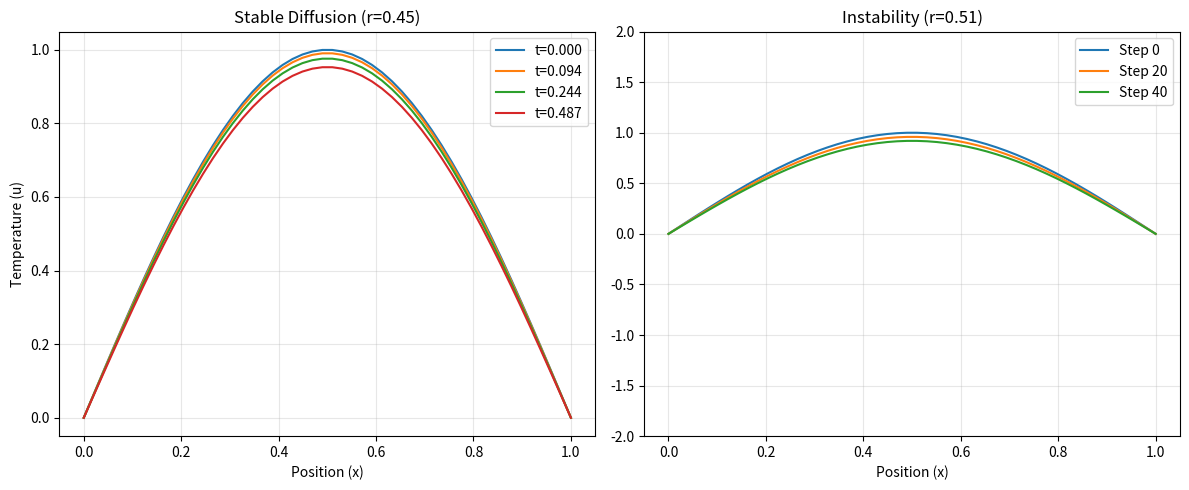
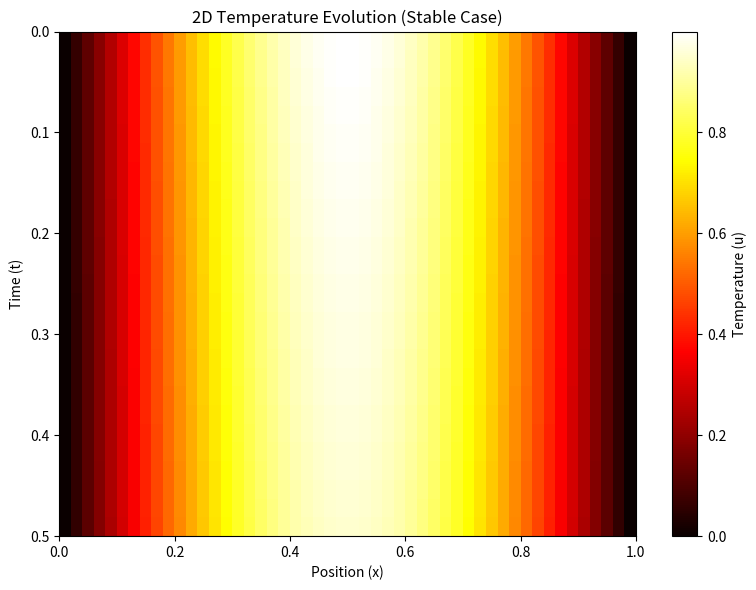

Write Python code to recreate these figures, in order.
import numpy as np
import matplotlib.pyplot as plt
class HeatEquationFTCS:
    def __init__(self, L=1.0, T=0.5, nx=50, alpha=0.01):
        self.L = L
        self.T = T
        self.nx = nx
        self.dx = L / (nx - 1)
        self.alpha = alpha
        self.x = np.linspace(0, L, nx)
        self.u = np.zeros(nx)

    def set_initial_conditions(self):
        """Sets Initial Condition: u(x,0) = sin(pi * x)"""
        self.u = np.sin(np.pi * self.x)

    def get_exact_solution(self, t):
        """Calculates exact solution: u = e^(-pi^2 * alpha * t) * sin(pi * x)"""
        decay = np.exp(-np.pi ** 2 * self.alpha * t)
        return decay * np.sin(np.pi * self.x)

    def solve(self, r):
        """
        Solves using FTCS scheme: u_new = u + r * (u_i+1 - 2u_i + u_i-1)
        """
        # Calculate dt based on stability parameter r
        dt = r * (self.dx ** 2) / self.alpha
        nt = int(self.T / dt)

        u_curr = self.u.copy()
        history = [u_curr.copy()]  # Store for heatmap

        for n in range(nt):
            u_next = u_curr.copy()
            
            # Vectorized FTCS update (exclude boundaries)
            
            u_next[1:-1] = u_curr[1:-1] + r * (u_curr[2:] - 2 * u_curr[1:-1] + u_curr[:-2])

            #Boundary Conditions: u(0,t) = u(L,t) = 0
            u_next[0] = 0
            u_next[-1] = 0

            u_curr = u_next
            history.append(u_curr.copy())

        return self.x, u_curr, np.array(history), nt, dt

# --- MAIN EXECUTION ---

# 1. Setup Parameters

L = 1.0
alpha = 0.01
nx = 50
T = 0.5

print(f"--- Simulation Started ---")

# 2. Run STABLE Case (r = 0.45)

solver_stable = HeatEquationFTCS(L, T, nx, alpha)
solver_stable.set_initial_conditions()
x, u_stable_final, history_stable, nt_s, dt_s = solver_stable.solve(r=0.45)

# 3. Run UNSTABLE Case (r = 0.51)

solver_unstable = HeatEquationFTCS(L, T, nx, alpha)
solver_unstable.set_initial_conditions()
_, u_unstable_final, _, nt_u, dt_u = solver_unstable.solve(r=0.51)

# --- ACCURACY CHECK (MATCHING LATEX/README EXACTLY) ---

print("\n--- Accuracy Analysis (at t=0.5, r=0.45) ---")
u_exact = solver_stable.get_exact_solution(T)

# These specific indices correspond to x approx 0.24, 0.51, 0.76
indices = [12, 25, 37]

# Print Table Header

print(f"{'Position (x)':<15} {'Numerical':<15} {'Exact':<15} {'Error':<15}")
print("-" * 60)

for i in indices:
    pos = x[i]
    num_val = u_stable_final[i]
    ex_val = u_exact[i]
    err = abs(num_val - ex_val)
    # Formatting to 4 decimal places to match your report
    print(f"{pos:<15.2f} {num_val:<15.4f} {ex_val:<15.4f} {err:<15.4f}")
    
# Plot 1: Comparison

plt.figure(figsize=(12, 5))
plt.subplot(1, 2, 1)
steps_to_show = [0, nt_s // 5, nt_s // 2, nt_s]
for n in steps_to_show:
    plt.plot(x, history_stable[n], label=f't={n * dt_s:.3f}', linewidth=1.5)
plt.title(f'Stable Diffusion (r=0.45)')
plt.xlabel('Position (x)')
plt.ylabel('Temperature (u)')
plt.legend()
plt.grid(True, alpha=0.3)

plt.subplot(1, 2, 2)

# Simulate instability visually
u_temp = np.sin(np.pi * x)
for n in range(60):  # Run enough steps to show explosion
    if n % 20 == 0:
        plt.plot(x, u_temp, label=f'Step {n}')
    u_new = u_temp.copy()
    u_new[1:-1] = u_temp[1:-1] + 0.51 * (u_temp[2:] - 2 * u_temp[1:-1] + u_temp[:-2])
    u_new[0] = 0;
    u_new[-1] = 0
    u_temp = u_new

plt.title(f'Instability (r=0.51)')
plt.xlabel('Position (x)')
plt.ylim(-2, 2)
plt.grid(True, alpha=0.3)
plt.legend()

plt.tight_layout()
plt.savefig('solution_comparison.png', dpi=300)
print("\nGenerated: solution_comparison.png")

# Plot 2: Heatmap

plt.figure(figsize=(8, 6))
plt.imshow(history_stable, aspect='auto', extent=[0, L, T, 0], cmap='hot')
cb = plt.colorbar()
cb.set_label('Temperature (u)')
plt.title('2D Temperature Evolution (Stable Case)')
plt.xlabel('Position (x)')
plt.ylabel('Time (t)')
plt.tight_layout()
plt.savefig('resized_heatmap.png', dpi=300)
print("Generated: resized_heatmap.png")
plt.show()
